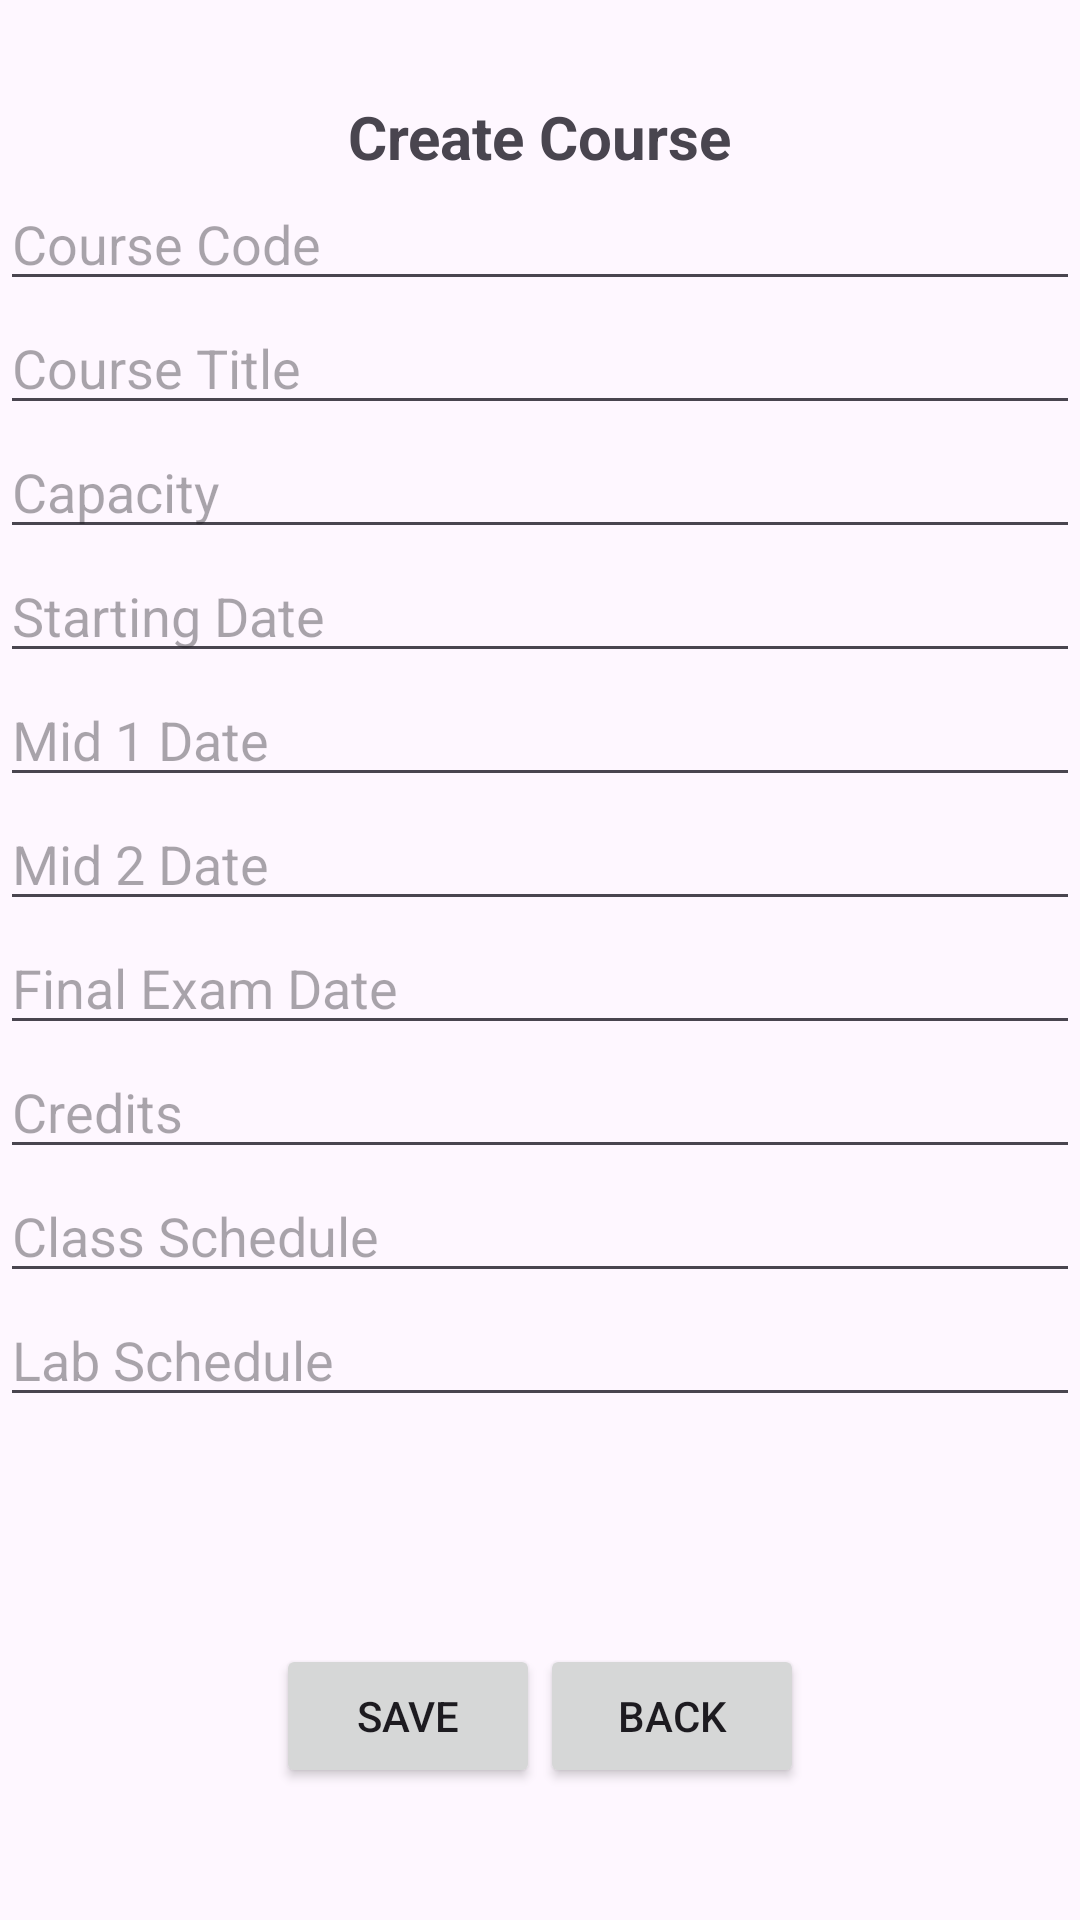

The Android layout XML behind this screen, and the referenced resources:
<!-- AndroidManifest.xml: application theme Theme.CourseManager -->
<!-- res/layout/activity_create_course.xml -->
<?xml version="1.0" encoding="utf-8"?>
<LinearLayout
    xmlns:android="http://schemas.android.com/apk/res/android"
    xmlns:app="http://schemas.android.com/apk/res-auto"
    xmlns:tools="http://schemas.android.com/tools"
    android:id="@+id/container"
    android:layout_width="match_parent"
    android:layout_height="match_parent"
    android:orientation="vertical"
    tools:context=".CreateCourse">

    <TextView
        android:layout_width="wrap_content"
        android:layout_height="wrap_content"
        android:layout_gravity="center_horizontal"
        android:layout_marginTop="32dp"
        android:text="Create Course"
        android:textSize="20sp"
        android:textStyle="bold" />

    <EditText
        android:id="@+id/courseCodeEditText"
        android:layout_width="match_parent"
        android:layout_height="wrap_content"
        android:hint="Course Code"
        android:inputType="text"/>

    <EditText
        android:id="@+id/courseTitleEditText"
        android:layout_width="match_parent"
        android:layout_height="wrap_content"
        android:hint="Course Title"
        android:inputType="text"/>

    <EditText
        android:id="@+id/capacityEditText"
        android:layout_width="match_parent"
        android:layout_height="wrap_content"
        android:hint="Capacity"
        android:inputType="number"/>

    <EditText
        android:id="@+id/startingDateEditText"
        android:layout_width="match_parent"
        android:layout_height="wrap_content"
        android:hint="Starting Date"
        android:inputType="text"/>

    <EditText
        android:id="@+id/mid1DateEditText"
        android:layout_width="match_parent"
        android:layout_height="wrap_content"
        android:hint="Mid 1 Date"
        android:inputType="text"/>

    <EditText
        android:id="@+id/mid2DateEditText"
        android:layout_width="match_parent"
        android:layout_height="wrap_content"
        android:hint="Mid 2 Date"
        android:inputType="text"/>

    <EditText
        android:id="@+id/finalExamDateEditText"
        android:layout_width="match_parent"
        android:layout_height="wrap_content"
        android:hint="Final Exam Date"
        android:inputType="text"/>

    <EditText
        android:id="@+id/creditsEditText"
        android:layout_width="match_parent"
        android:layout_height="wrap_content"
        android:hint="Credits"
        android:inputType="number"/>

    <EditText
        android:id="@+id/classScheduleEditText"
        android:layout_width="match_parent"
        android:layout_height="wrap_content"
        android:hint="Class Schedule"
        android:inputType="text"/>

    <EditText
        android:id="@+id/labScheduleEditText"
        android:layout_width="match_parent"
        android:layout_height="wrap_content"
        android:hint="Lab Schedule"
        android:inputType="text"/>

    <LinearLayout
        android:layout_width="match_parent"
        android:layout_height="match_parent"
        android:orientation="horizontal"
        android:gravity="center">
        <Button
            android:id="@+id/saveButton"
            android:layout_width="wrap_content"
            android:layout_height="wrap_content"
            android:text="Save"
            android:layout_marginTop="16dp"/>

        <Button
            android:id="@+id/backButton"
            android:layout_width="wrap_content"
            android:layout_height="wrap_content"
            android:text="Back"
            android:layout_marginTop="16dp"/>

    </LinearLayout>

</LinearLayout>
<!-- resources referenced by this layout -->
<resources>
  <style name="Theme.CourseManager" parent="Base.Theme.CourseManager" />
  <style name="Base.Theme.CourseManager" parent="Theme.Material3.DayNight.NoActionBar">
          
          
      </style>
</resources>
